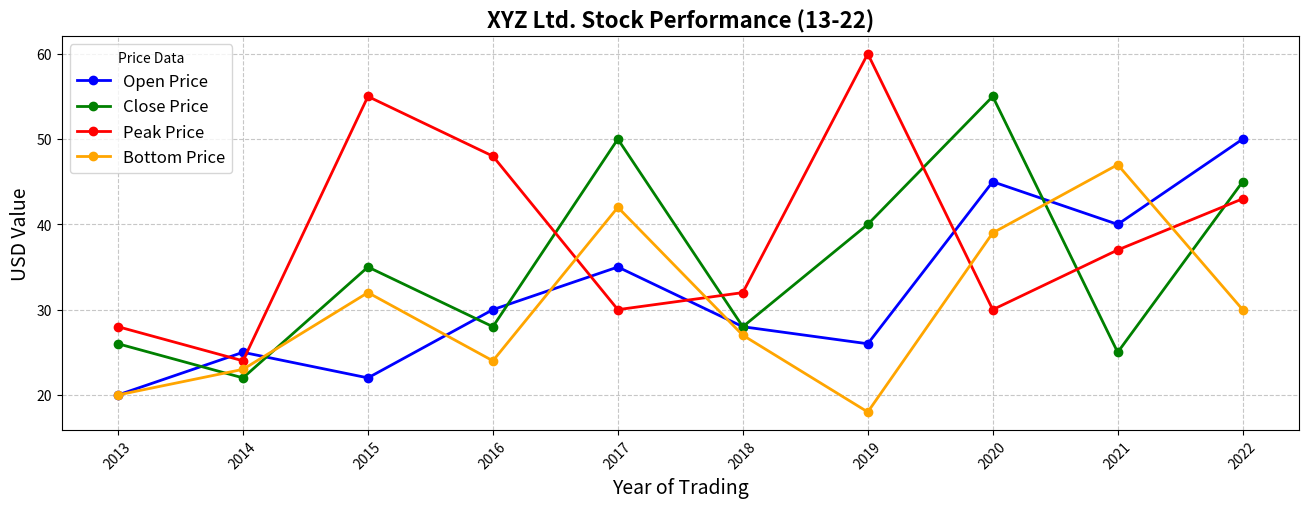

The matplotlib source for this figure:
import matplotlib.pyplot as plt
import numpy as np

years = np.arange(2013, 2023, 1)

# Stock prices (fictional data)
opening_price = np.array([20, 25, 22, 30, 35, 28, 26, 45, 40, 50])
closing_price = np.array([26, 22, 35, 28, 50, 28, 40, 55, 25, 45])
highest_price = np.array([28, 24, 55, 48, 30, 32, 60, 30, 37, 43])
lowest_price = np.array([20, 23, 32, 24, 42, 27, 18, 39, 47, 30])

fig, ax = plt.subplots(figsize=(14, 6))

ax.plot(years, opening_price, marker='o', color='blue', label='Open Price', linewidth=2)
ax.plot(years, closing_price, marker='o', color='green', label='Close Price', linewidth=2)
ax.plot(years, highest_price, marker='o', color='red', label='Peak Price', linewidth=2)
ax.plot(years, lowest_price, marker='o', color='orange', label='Bottom Price', linewidth=2)

ax.set_title('XYZ Ltd. Stock Performance (13-22)', fontsize=16, fontweight='bold')
ax.set_ylabel('USD Value', fontsize=14)
ax.set_xlabel('Year of Trading', fontsize=14)
ax.legend(title='Price Data', fontsize=12)
ax.grid(True, linestyle='--', alpha=0.7)

plt.xticks(years, rotation=45)
plt.tight_layout(pad=4)
plt.show()
